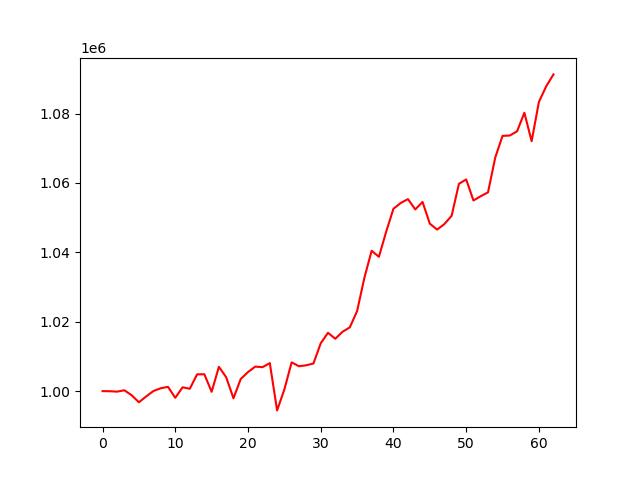

The file beside this chart, header and first rows:
account_value, date, daily_return
1000000, 2024-01-09, 
999981, 2024-01-10, -1.8925999999863663e-05
999862, 2024-01-11, -0.000119
1000255, 2024-01-12, 0.0003931
998824, 2024-01-16, -0.001431
996793, 2024-01-17, -0.002033
998477, 2024-01-18, 0.001689
1000043, 2024-01-19, 0.001569
1000841, 2024-01-22, 0.0007971
1001240, 2024-01-23, 0.0003987
998089, 2024-01-24, -0.003147
1001107, 2024-01-25, 0.003024
1000696, 2024-01-26, -0.0004105
1004844, 2024-01-29, 0.004145
1004863, 2024-01-30, 1.864070427948228e-05
999816, 2024-01-31, -0.005022
1007014, 2024-02-01, 0.007198
1004004, 2024-02-02, -0.002988
997941, 2024-02-05, -0.006039
1003495, 2024-02-06, 0.005566
1005506, 2024-02-07, 0.002004
1007072, 2024-02-08, 0.001557
1006914, 2024-02-09, -0.0001568
1008081, 2024-02-12, 0.001159
994453, 2024-02-13, -0.01352
1000478, 2024-02-14, 0.006058
1008300, 2024-02-15, 0.007818
1007178, 2024-02-16, -0.001113
1007450, 2024-02-20, 0.0002704
1007968, 2024-02-21, 0.0005146
1013799, 2024-02-22, 0.005784
1016815, 2024-02-23, 0.002975
1015100, 2024-02-26, -0.001687
1017110, 2024-02-27, 0.00198
1018389, 2024-02-28, 0.001257
1023068, 2024-02-29, 0.004594
1032649, 2024-03-01, 0.009365
1040464, 2024-03-04, 0.007568
1038714, 2024-03-05, -0.001682
1045957, 2024-03-06, 0.006973
1052566, 2024-03-07, 0.006319
1054225, 2024-03-08, 0.001576
1055343, 2024-03-11, 0.00106
1052370, 2024-03-12, -0.002817
1054527, 2024-03-13, 0.00205
1048273, 2024-03-14, -0.005931
1046549, 2024-03-15, -0.001645
1048149, 2024-03-18, 0.001529
1050540, 2024-03-19, 0.002282
1059739, 2024-03-20, 0.008756
1061008, 2024-03-21, 0.001198
1054943, 2024-03-22, -0.005717
1056183, 2024-03-25, 0.001176
1057284, 2024-03-26, 0.001042
1067352, 2024-03-27, 0.009522
1073557, 2024-03-28, 0.005814
1073671, 2024-04-01, 0.0001059
1074888, 2024-04-02, 0.001133
1080219, 2024-04-03, 0.004959
1072027, 2024-04-04, -0.007584
... 3 more rows
